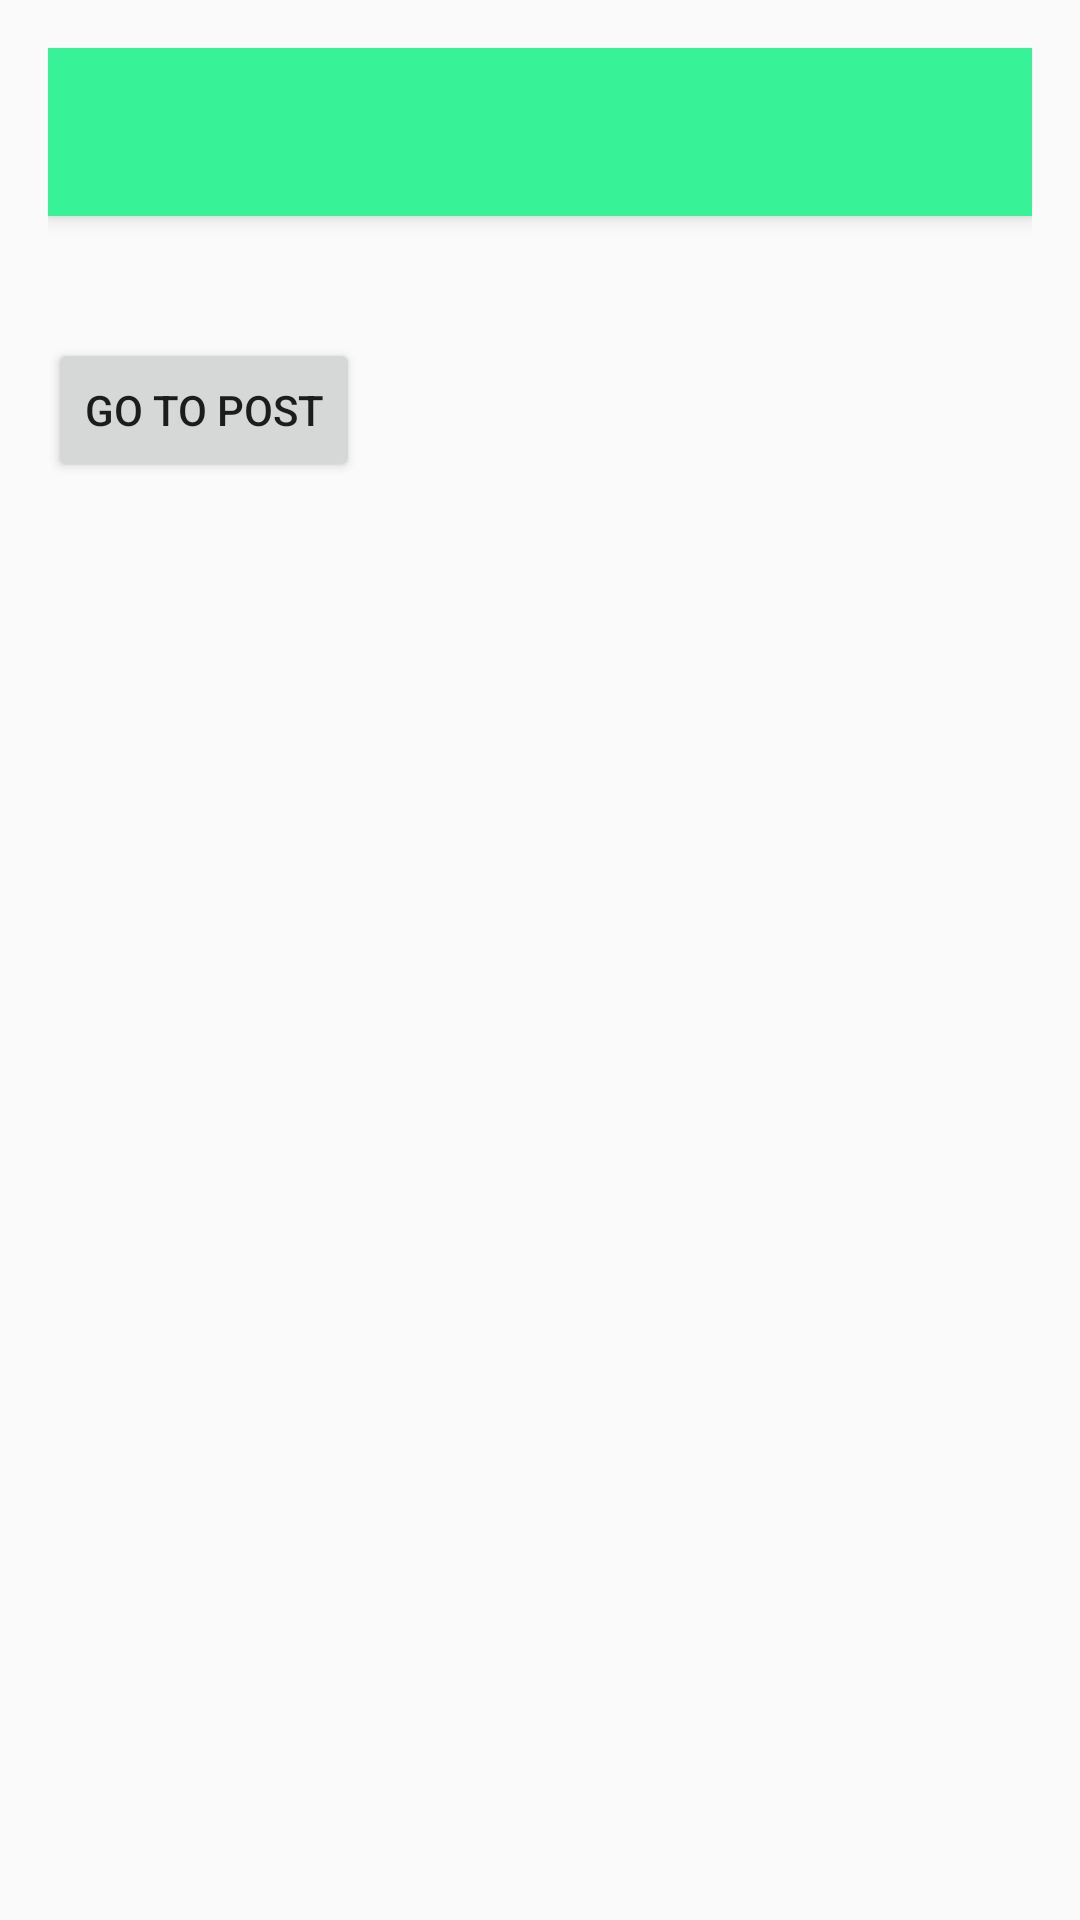

Layout XML and referenced resources for this Android screen:
<!-- AndroidManifest.xml: application theme AppTheme -->
<!-- res/layout/activity_comment_view.xml -->
<?xml version="1.0" encoding="utf-8"?>
<LinearLayout xmlns:android="http://schemas.android.com/apk/res/android"
    xmlns:app="http://schemas.android.com/apk/res-auto"
    android:layout_width="match_parent"
    android:layout_height="match_parent"
    android:orientation="vertical"
    android:paddingBottom="16dp"
    android:paddingLeft="16dp"
    android:paddingRight="16dp"
    android:paddingTop="16dp">

    <android.support.v7.widget.Toolbar
        android:id="@+id/commentview_toolbar"
        android:layout_width="match_parent"
        android:layout_height="?attr/actionBarSize"
        android:background="#37F297"
        android:elevation="4dp"
        android:theme="@style/ThemeOverlay.AppCompat.ActionBar"
        app:popupTheme="@style/ThemeOverlay.AppCompat.Light" />

    <LinearLayout
        android:layout_width="wrap_content"
        android:layout_height="wrap_content"
        android:orientation="horizontal">

        <TextView
            android:id="@+id/commentauthortext"
            android:layout_width="wrap_content"
            android:layout_height="wrap_content"
            android:textColor="#1C1E15"
            android:textStyle="bold" />

        <TextView
            android:id="@+id/commentauthor"
            android:layout_width="match_parent"
            android:layout_height="wrap_content"
            android:textColor="#869062"
            android:textSize="15sp"
            android:textStyle="italic" />
    </LinearLayout>

    <LinearLayout
        android:layout_width="wrap_content"
        android:layout_height="wrap_content"
        android:orientation="horizontal">

        <TextView
            android:id="@+id/commentcontenttext"
            android:layout_width="wrap_content"
            android:layout_height="wrap_content"
            android:textColor="#1C1E15"
            android:textStyle="bold" />

        <TextView
            android:id="@+id/commentcontent"
            android:layout_width="match_parent"
            android:layout_height="wrap_content"
            android:textColor="#869062"
            android:textSize="15sp"
            android:textStyle="italic" />
    </LinearLayout>

    <Button
        android:layout_width="wrap_content"
        android:layout_height="wrap_content"
        android:onClick="postView"
        android:text="Go to Post" />

</LinearLayout>
<!-- resources referenced by this layout -->
<resources>
  <style name="AppTheme" parent="Theme.AppCompat.Light.NoActionBar">
          
          <item name="colorPrimary">@color/colorPrimary</item>
          <item name="colorPrimaryDark">@color/colorPrimaryDark</item>
          <item name="colorAccent">@color/colorAccent</item>
          <item name="android:colorBackground">@color/background_material_light</item>
          <item name="android:navigationBarColor">@color/black</item>
      </style>
  <color name="colorPrimary">#3F51B5</color>
  <color name="colorPrimaryDark">#303F9F</color>
  <color name="colorAccent">#FF4081</color>
  <!-- not gathered from this repository: default colours our renderer supplied (Android Studio template values) -->
  <color name="black">#FF000000</color>
</resources>
